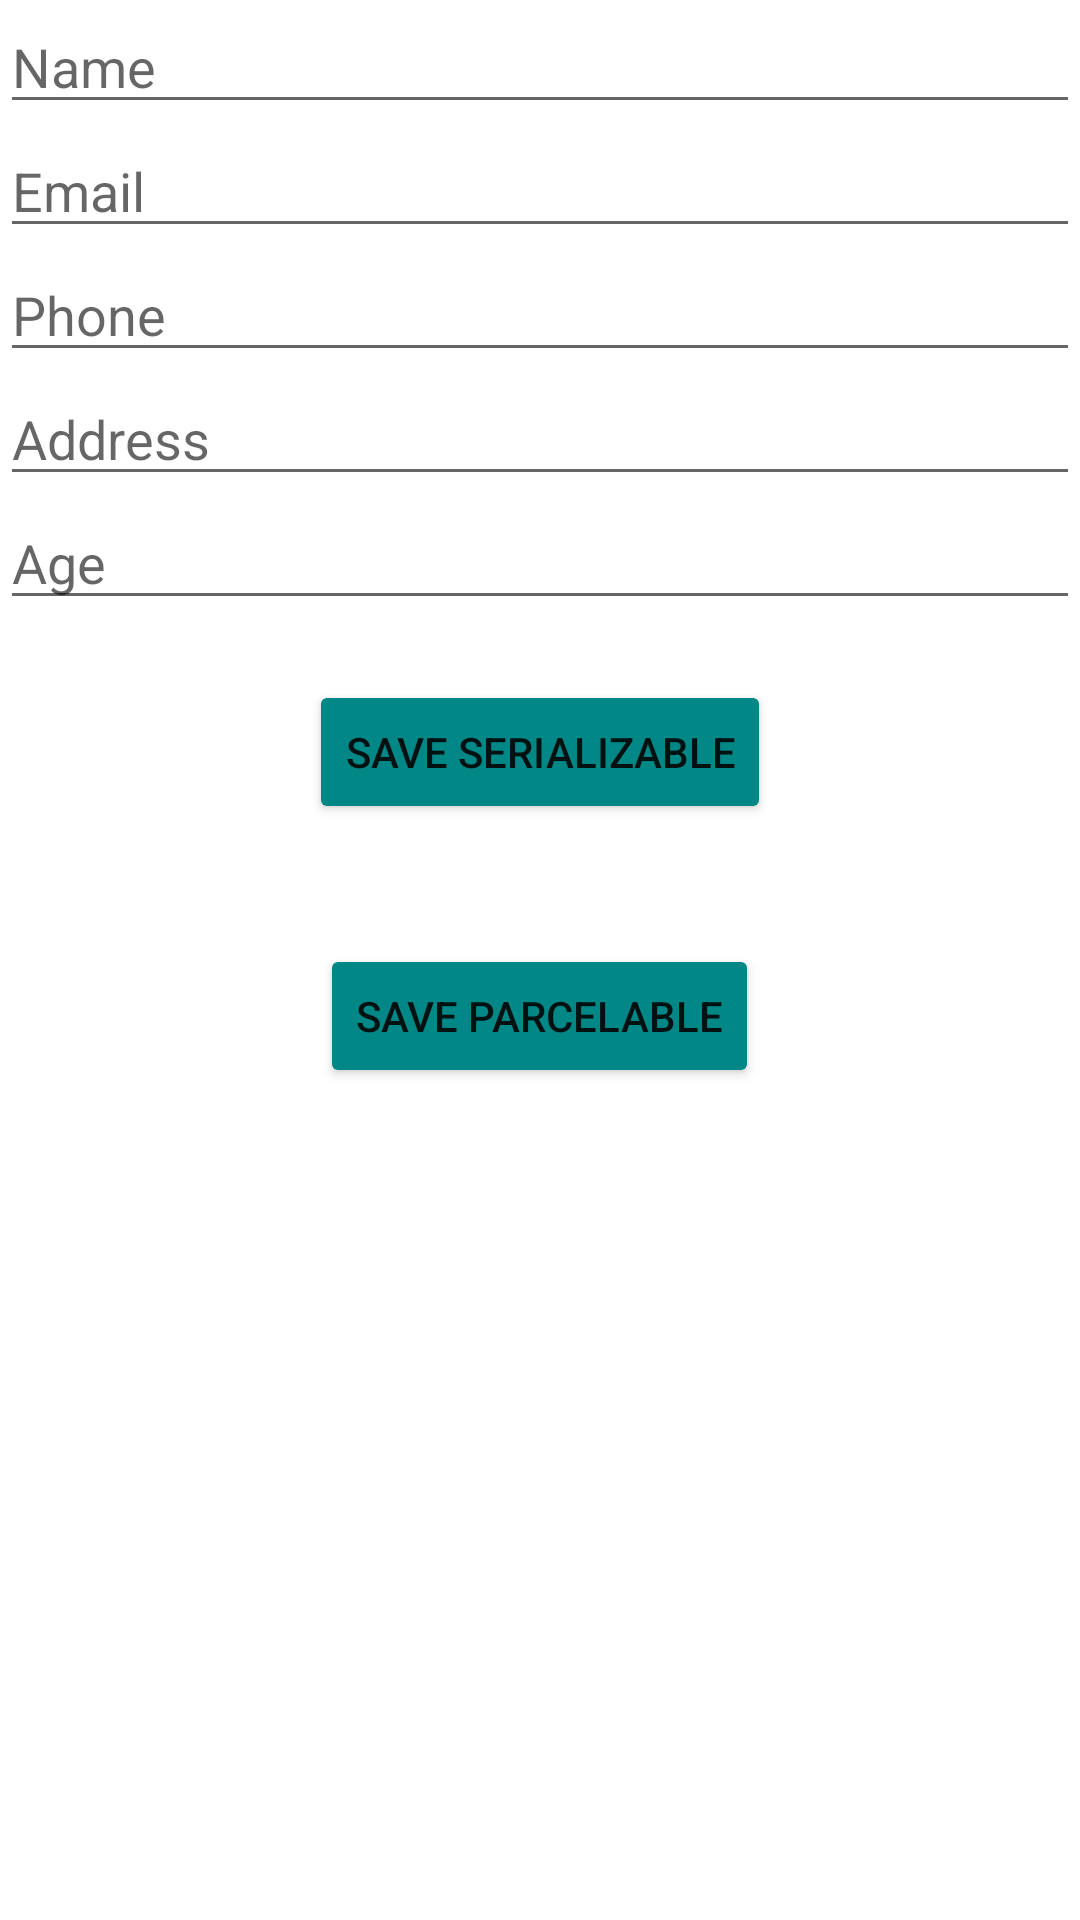

Write the Android layout XML for this screen, with the resource values it uses.
<!-- AndroidManifest.xml: application theme Theme.TugasSerialParcel -->
<!-- res/layout/activity_main.xml -->
<?xml version="1.0" encoding="utf-8"?>
<LinearLayout
    android:orientation="vertical"
    android:layout_margin="20dp"
    xmlns:android="http://schemas.android.com/apk/res/android"
    xmlns:app="http://schemas.android.com/apk/res-auto"
    xmlns:tools="http://schemas.android.com/tools"
    android:layout_width="match_parent"
    android:layout_height="match_parent"
    tools:context=".MainActivity">

    <EditText
        android:id="@+id/etName"
        android:hint="@string/name"
        android:layout_width="match_parent"
        android:layout_height="wrap_content"/>

    <EditText
        android:id="@+id/etEmail"
        android:hint="@string/email"
        android:layout_width="match_parent"
        android:layout_height="wrap_content"/>

    <EditText
        android:id="@+id/etPhone"
        android:hint="@string/phone"
        android:layout_width="match_parent"
        android:layout_height="wrap_content"/>

    <EditText
        android:id="@+id/etAddress"
        android:hint="@string/address"
        android:layout_width="match_parent"
        android:layout_height="wrap_content"/>

    <EditText
        android:id="@+id/etAge"
        android:hint="@string/age"
        android:layout_width="match_parent"
        android:layout_height="wrap_content"/>

    <Button
        android:layout_margin="20dp"
        android:id="@+id/btnSave"
        android:backgroundTint="@color/teal_700"
        android:layout_gravity="center_horizontal"
        android:text="@string/save_serializable"
        android:layout_width="wrap_content"
        android:layout_height="wrap_content"/>

    <Button
        android:layout_margin="20dp"
        android:id="@+id/btnSaveParcel"
        android:backgroundTint="@color/teal_700"
        android:layout_gravity="center_horizontal"
        android:text="save parcelable"
        android:layout_width="wrap_content"
        android:layout_height="wrap_content"/>

</LinearLayout>
<!-- resources referenced by this layout -->
<resources>
  <string name="address">Address</string>
  <string name="age">Age</string>
  <string name="email">Email</string>
  <string name="name">Name</string>
  <string name="phone">Phone</string>
  <string name="save_serializable">save serializable</string>
  <style name="Theme.TugasSerialParcel" parent="Theme.MaterialComponents.DayNight.DarkActionBar">
          
          <item name="colorPrimary">@color/purple_500</item>
          <item name="colorPrimaryVariant">@color/purple_700</item>
          <item name="colorOnPrimary">@color/white</item>
          
          <item name="colorSecondary">@color/teal_200</item>
          <item name="colorSecondaryVariant">@color/teal_700</item>
          <item name="colorOnSecondary">@color/black</item>
          
          <item name="android:statusBarColor">?attr/colorPrimaryVariant</item>
          
      </style>
  <!-- not gathered from this repository: default colours our renderer supplied (Android Studio template values) -->
  <color name="purple_500">#FF6200EE</color>
  <color name="purple_700">#FF3700B3</color>
  <color name="teal_200">#FF03DAC5</color>
  <color name="teal_700">#FF018786</color>
  <color name="black">#FF000000</color>
  <color name="white">#FFFFFFFF</color>
</resources>
